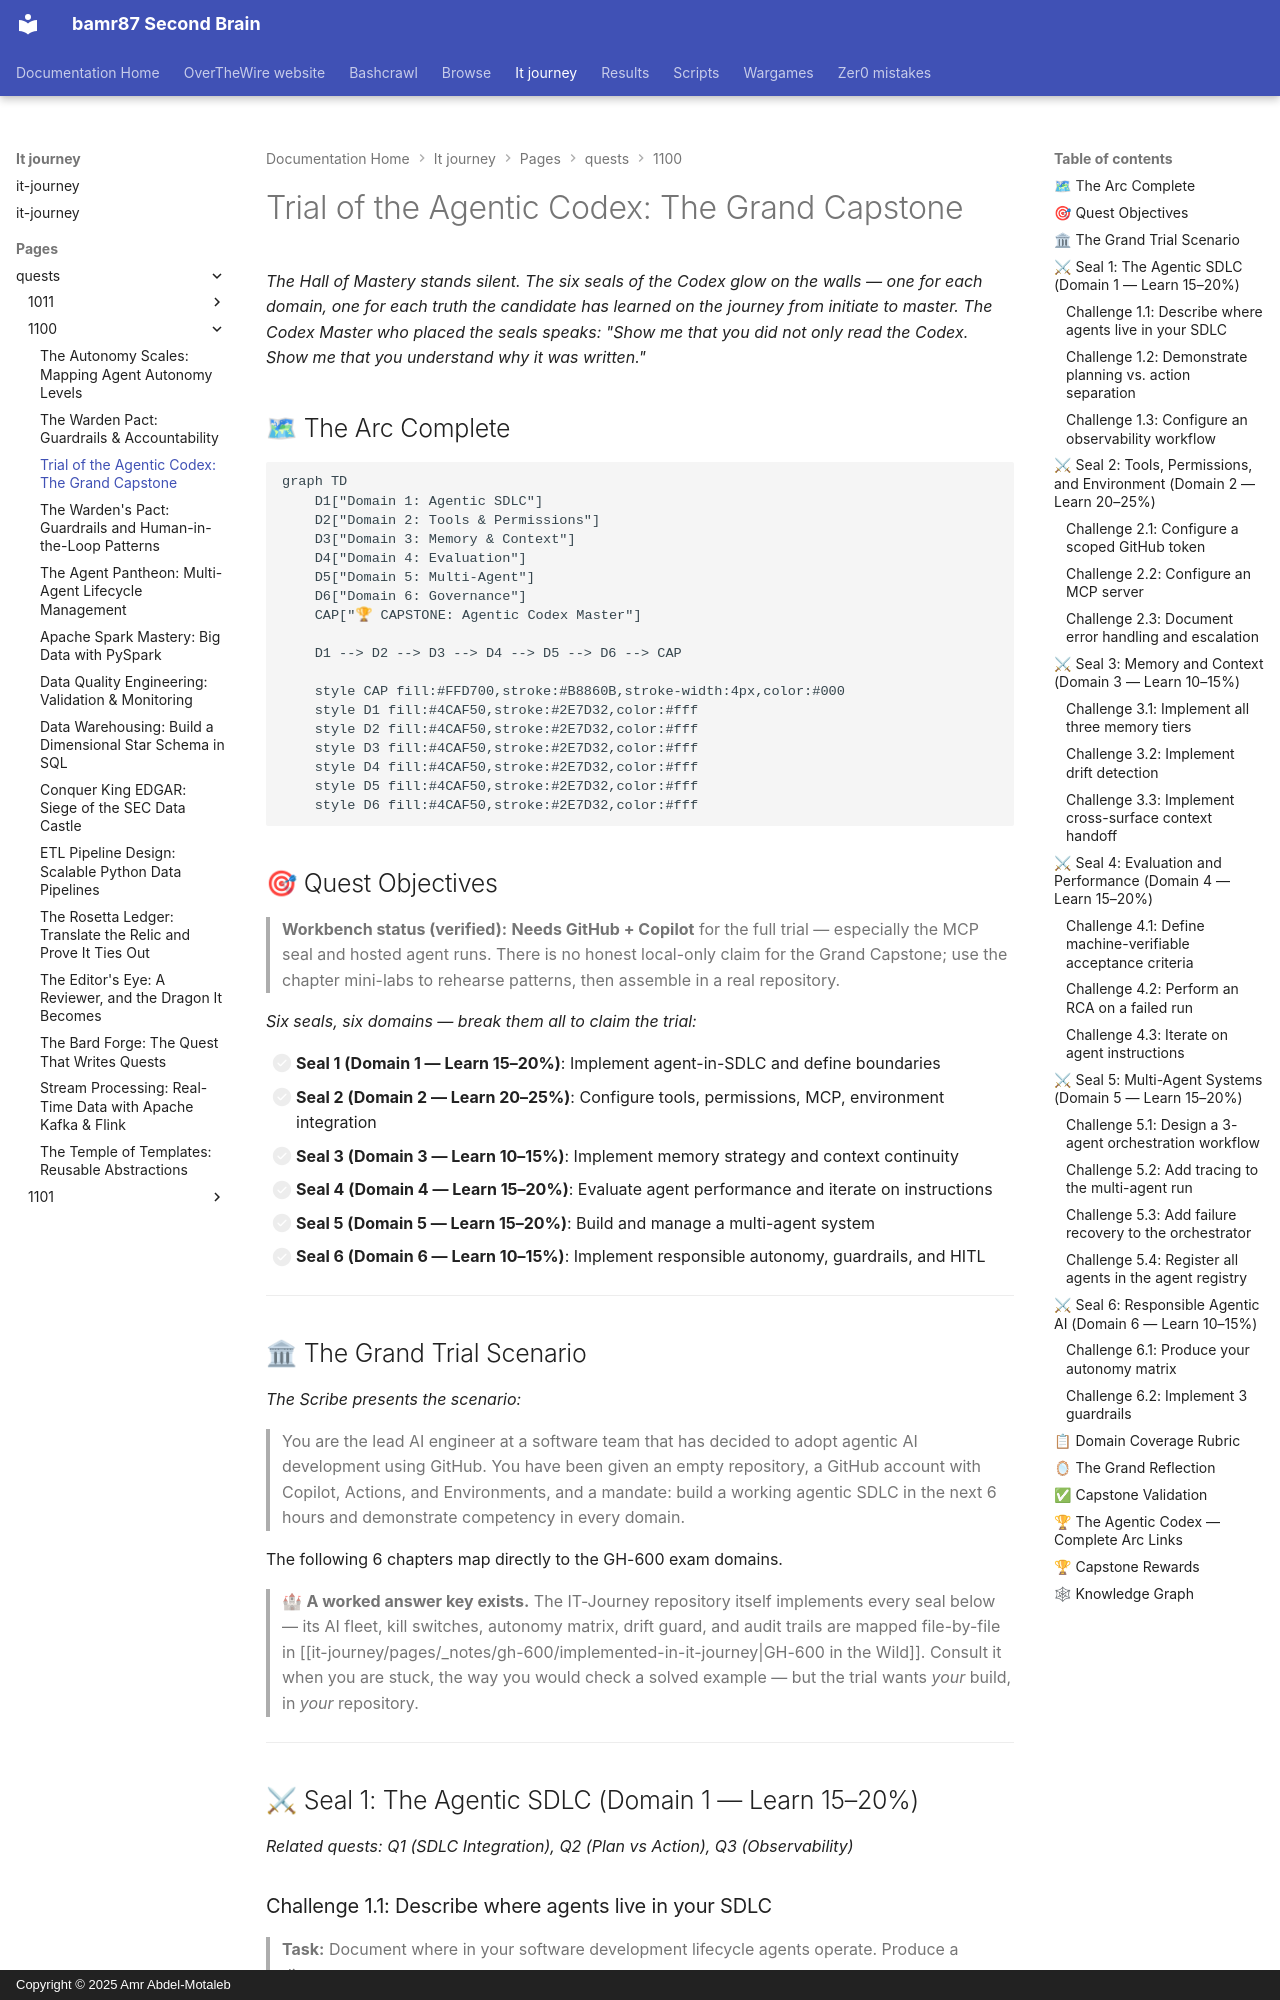

repository: bamr87/README · page: it-journey/pages/_quests/1100/agentic-codex-capstone-exam-trial/index.html · generator: mkdocs · copyright: Copyright © 2025 Amr Abdel-Motaleb

---
author: IT-Journey Team
categories:
- Quests
- Agentic-AI
- Capstone
comments: true
date: '2026-05-17T00:00:00.000Z'
description: 'Face the six-domain grand trial: build a complete agentic AI system
  on GitHub, prove competency across all GH-600 domains, and earn Codex Master.'
difficulty: ⚔ Epic
draft: false
estimated_time: 5-6 hours
excerpt: The Codex was written. The quests were walked. Now the Trial begins. All
  six seals must be broken. All six domains tested. The title of Agentic Codex Master
  is not given — it is earned in the forge of complete knowledge.
fmContentType: quest
keywords:
  primary:
  - gh-600 exam
  - agentic AI capstone
  secondary:
  - GitHub Copilot certification
  - agentic codex master
  - all domains review
lastmod: '2026-09-13T04:55:00.000Z'
layout: quest
learning_style: hands-on
level: '1100'
mermaid: true
permalink: /quests/1100/agentic-codex-capstone-exam-trial/
prerequisites:
  knowledge_requirements:
  - ALL 19 prerequisite quests completed (see required_quests above)
  - Review the skills-measured page at /notes/gh-600/skills-measured/
  system_requirements:
  - GitHub repository with Copilot, Actions, and Environments fully configured
  - All tools and workflows from prior quests present and operational
preview: /images/previews/agentic-codex-capstone-exam-trial.png
primary_technology: github-copilot
quest_arc: The Agentic Codex
quest_dependencies:
  recommended_quests: []
  required_quests:
  - /quests/0111/agentic-sdlc-integration/
  - /quests/0111/agentic-plan-vs-action-boundaries/
  - /quests/1000/agentic-observability-and-control/
  - /quests/1000/agentic-tool-selection-and-permissions/
  - /quests/1000/agentic-mcp-server-mastery/
  - /quests/1001/agentic-dev-environment-integration/
  - /quests/1001/agentic-safe-execution-and-error-handling/
  - /quests/1001/agentic-memory-strategies/
  - /quests/1010/agentic-state-persistence-and-drift/
  - /quests/1010/agentic-state-continuity-cross-tools/
  - /quests/1010/agentic-success-criteria-and-signals/
  - /quests/1010/agentic-failure-root-cause-analysis/
  - /quests/1011/agentic-behavior-tuning/
  - /quests/1011/agentic-multi-agent-orchestration-patterns/
  - /quests/1011/agentic-multi-agent-observability/
  - /quests/1011/agentic-multi-agent-failure-recovery/
  - /quests/1100/agentic-multi-agent-lifecycle-management/
  - /quests/1100/agentic-autonomy-levels-matrix/
  - /quests/1100/agentic-guardrails-and-human-in-the-loop/
  unlocks_quests: []
quest_line: gh-600
quest_series: agentic-ai-mastery
quest_type: main_quest
redirect_from:
- /quests/gh-600/agentic-codex-capstone-exam-trial/
rewards:
  badges:
  - 🏆 Agentic Codex Master
  - 🎓 GH-600 Ready
  certificate: GH-600 Preparation Complete
  progression_points: 200
  skills_unlocked:
  - All Domain 1–6 skills
skill_focus: security
source_file: pages/_quests/1100/agentic-codex-capstone-exam-trial.md
source_repo: bamr87/it-journey
source_url: https://github.com/bamr87/it-journey/blob/main/pages/_quests/1100/agentic-codex-capstone-exam-trial.md
sub_title: Level 1100 Quest 4/4 — The Grand Capstone — All Domains
tags:
- '1100'
- agentic-ai
- capstone
- gh-600
- exam-prep
- all-domains
- epic
- main_quest
- hands-on
title: 'Trial of the Agentic Codex: The Grand Capstone'
validation_criteria:
  completion_requirements:
  - All 6 domain challenge scenarios completed
  - Domain coverage rubric scored >= 80% for each domain
  - Grand reflection document published to repository
  - All validation scripts pass
---
*The Hall of Mastery stands silent. The six seals of the Codex glow on the walls — one for each domain, one for each truth the candidate has learned on the journey from initiate to master. The Codex Master who placed the seals speaks: "Show me that you did not only read the Codex. Show me that you understand why it was written."*
